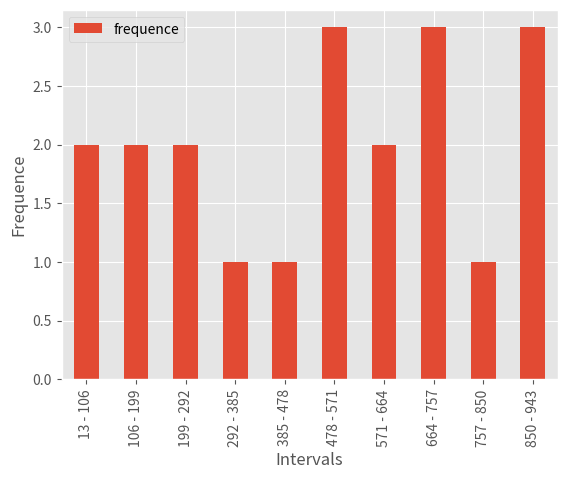

The matplotlib source for this figure:
# -*- coding: utf-8 -*-
"""
Created on Thu May 21 19:30:06 2020

[redacted]
"""

'''

Dataset
13
68
165
193
216
228
361
470
500
529
544
602
647
692
696
699
809
892
899
936



Task 1: Create a bar chart with 10 intervals, based on your dataset.


    
'''
### functions
def relative_frequence(dList):
    
    total = 0
    average = 0
    relative_frequence = []
    
    for i in range(len(dList)):
        
        total += dList[i] 
        
    for i in range(len(dList)):
        
        average = round(dList[i] / total, 2) 
        relative_frequence.append(average)
    
    return relative_frequence

def create_intervals(start, intervals, intervals_width):
    
    start = start
    intervals = intervals
    intervals_width = intervals_width
    interval_end = 0
    
    for x in range(0, intervals):
    
        if x == 0:
            interval_end += intervals_width + start
            print(interval_end)
            intervals_list.append([start, interval_end])
            
        else:
            temp_start = interval_end
            temp_end = temp_start + intervals_width
            intervals_list.append([temp_start, temp_end])
            interval_end = temp_end
    
    return intervals_list

######################################################################

import pandas as pd
import math
import matplotlib.pyplot as plt
import seaborn as sns

data = [13,68,165,193,216,228,361,470,500,529,544,602,647,692,696,699,809,892,
899,936]

intervals_list = []
intervals = 10
intervals_width = math.ceil((max(data) - min (data)) / intervals)
start = 13
intervals_list = create_intervals(start, intervals, intervals_width)
   
df = pd.DataFrame(intervals_list, columns= ['interval_start', 'interval_end'])

frequence_count = []
frequence = []
    

## find out how many times my data is showing up in the interval list
for i in range(len(data)):
    
    for x in range(len(intervals_list)):
    
        if (data[i] >= intervals_list[x][0]) and data[i] <= (intervals_list[x][1]):
            frequence_count.append(intervals_list[x])

##summarize the number of times a number is in a interval and add to new list                        
for items in range(len(intervals_list)):
  
     frequence.append(frequence_count.count(intervals_list[items]))

#add frequence list to my dataframe. 
df['frequence'] = pd.DataFrame(frequence)

##add relative frequence to my df
rf = relative_frequence(frequence)
df['relative frequence'] = pd.DataFrame(rf)


#show data in bar chart
df['intervals'] =df['interval_start'].astype(str) + ' - ' + df['interval_end'].astype(str)

plt.style.use('ggplot')
plt.figure(figsize=(12,6))
ax = df.plot.bar('intervals','frequence')
ax.set_xlabel("Intervals")
ax.set_ylabel("Frequence")